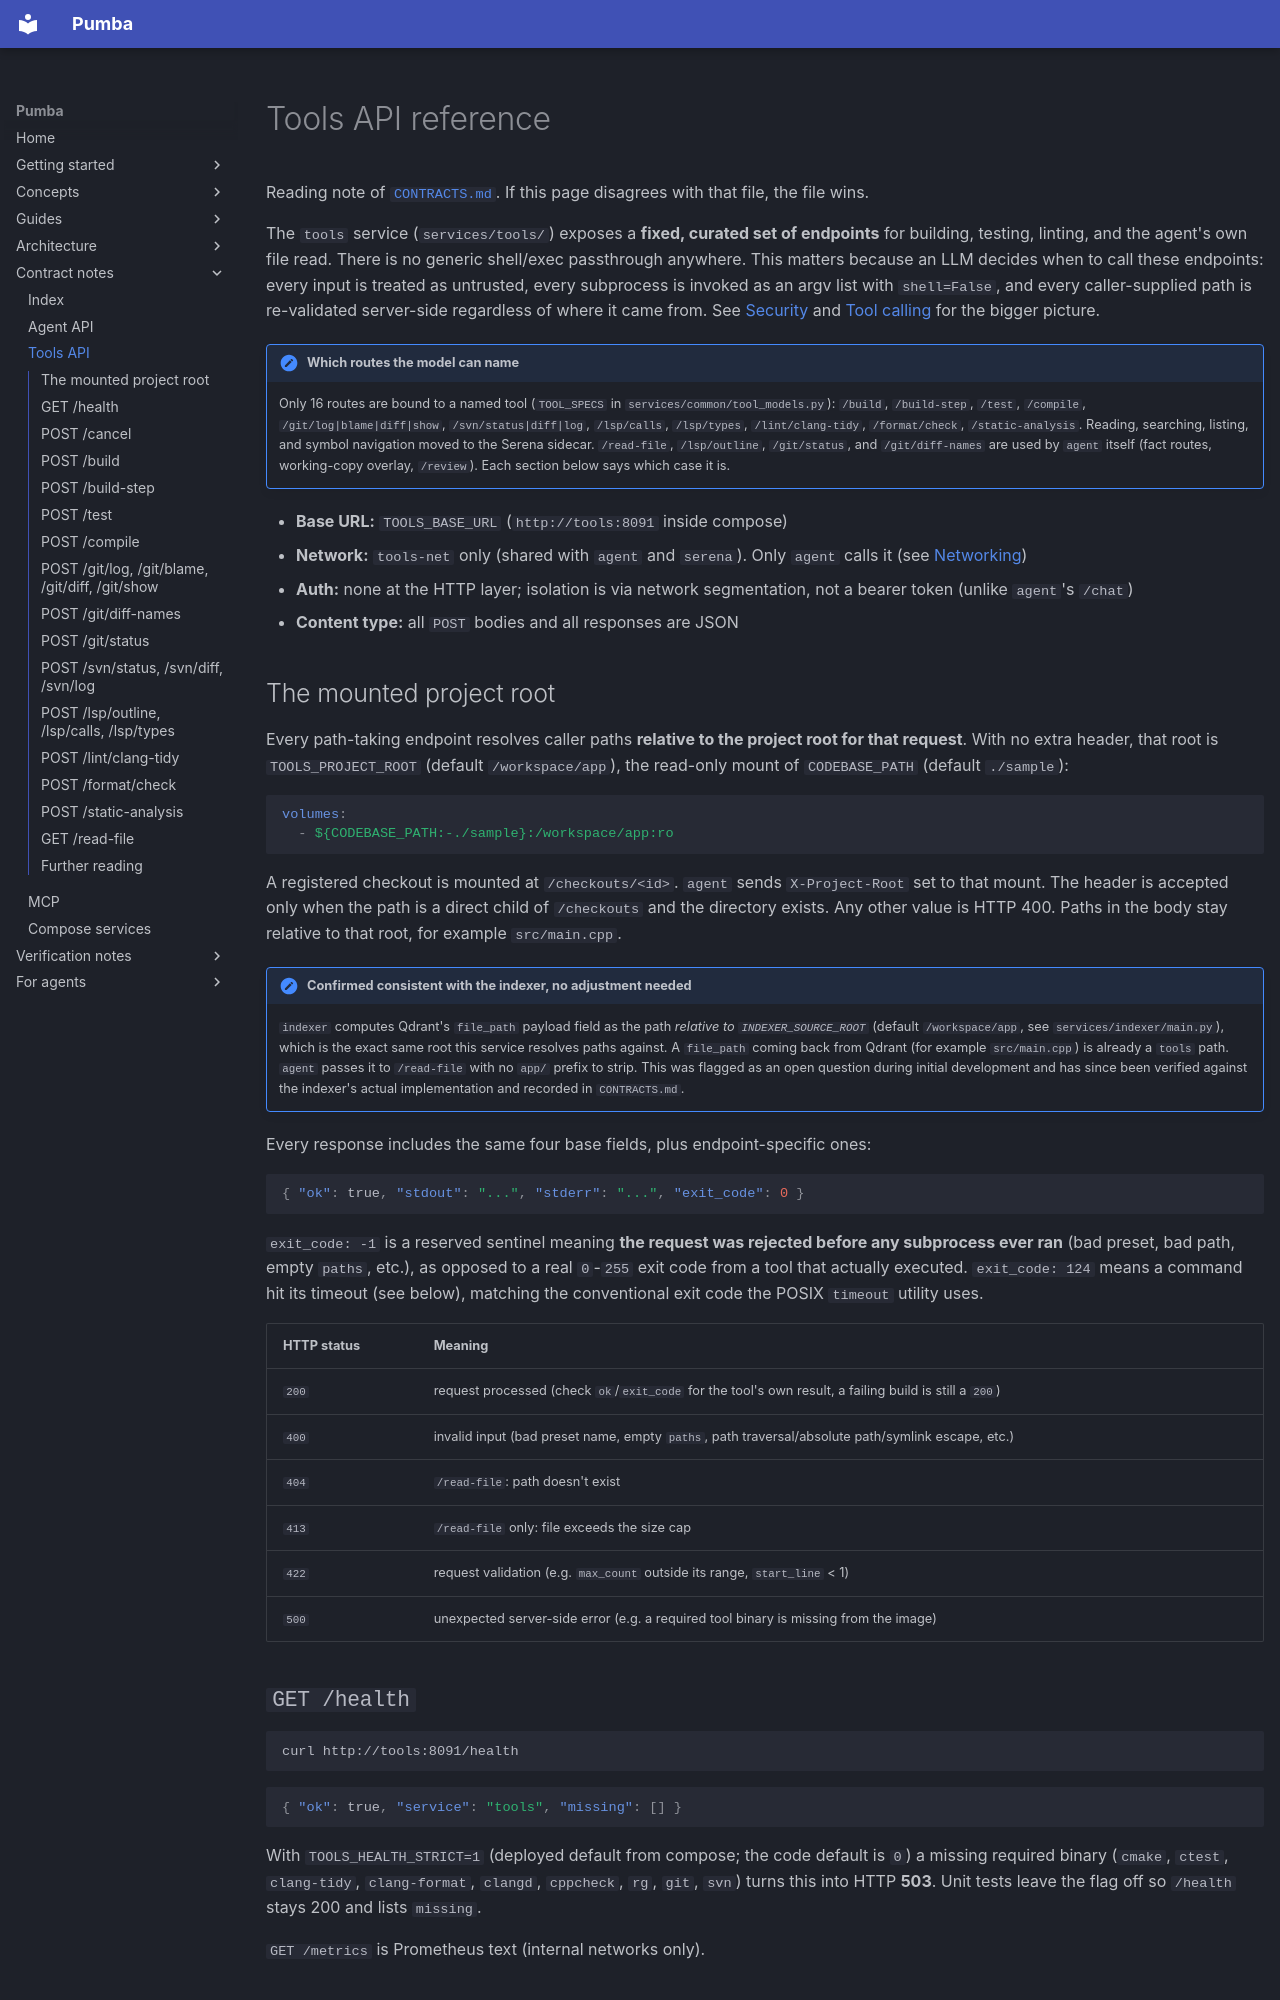

repository: SPluszkiewicz/pumba · page: notes/contracts/tools-api/index.html · generator: mkdocs

# Tools API reference

Reading note of [`CONTRACTS.md`](../../../CONTRACTS.md). If this page disagrees with that file, the file wins.

The `tools` service (`services/tools/`) exposes a **fixed, curated set of
endpoints** for building, testing, linting, and the agent's own file read.
There is no generic shell/exec passthrough anywhere. This matters because an
LLM decides when to call these endpoints: every input is treated as
untrusted, every subprocess is invoked as an argv list with `shell=False`,
and every caller-supplied path is re-validated server-side regardless of
where it came from. See [Security](../../architecture/security.md) and
[Tool calling](../../concepts/tool-calling.md) for the bigger picture.

!!! note "Which routes the model can name"
    Only 16 routes are bound to a named tool (`TOOL_SPECS` in
    `services/common/tool_models.py`): `/build`, `/build-step`, `/test`,
    `/compile`, `/git/log|blame|diff|show`, `/svn/status|diff|log`,
    `/lsp/calls`, `/lsp/types`, `/lint/clang-tidy`, `/format/check`,
    `/static-analysis`. Reading, searching, listing, and symbol navigation
    moved to the Serena sidecar. `/read-file`, `/lsp/outline`, `/git/status`,
    and `/git/diff-names` are used by `agent` itself (fact routes, working-copy
    overlay, `/review`). Each section below says which case it is.

- **Base URL:** `TOOLS_BASE_URL` (`http://tools:8091` inside compose)
- **Network:** `tools-net` only (shared with `agent` and `serena`).
  Only `agent` calls it (see [Networking](../../architecture/networking.md))
- **Auth:** none at the HTTP layer; isolation is via network segmentation,
  not a bearer token (unlike `agent`'s `/chat`)
- **Content type:** all `POST` bodies and all responses are JSON
